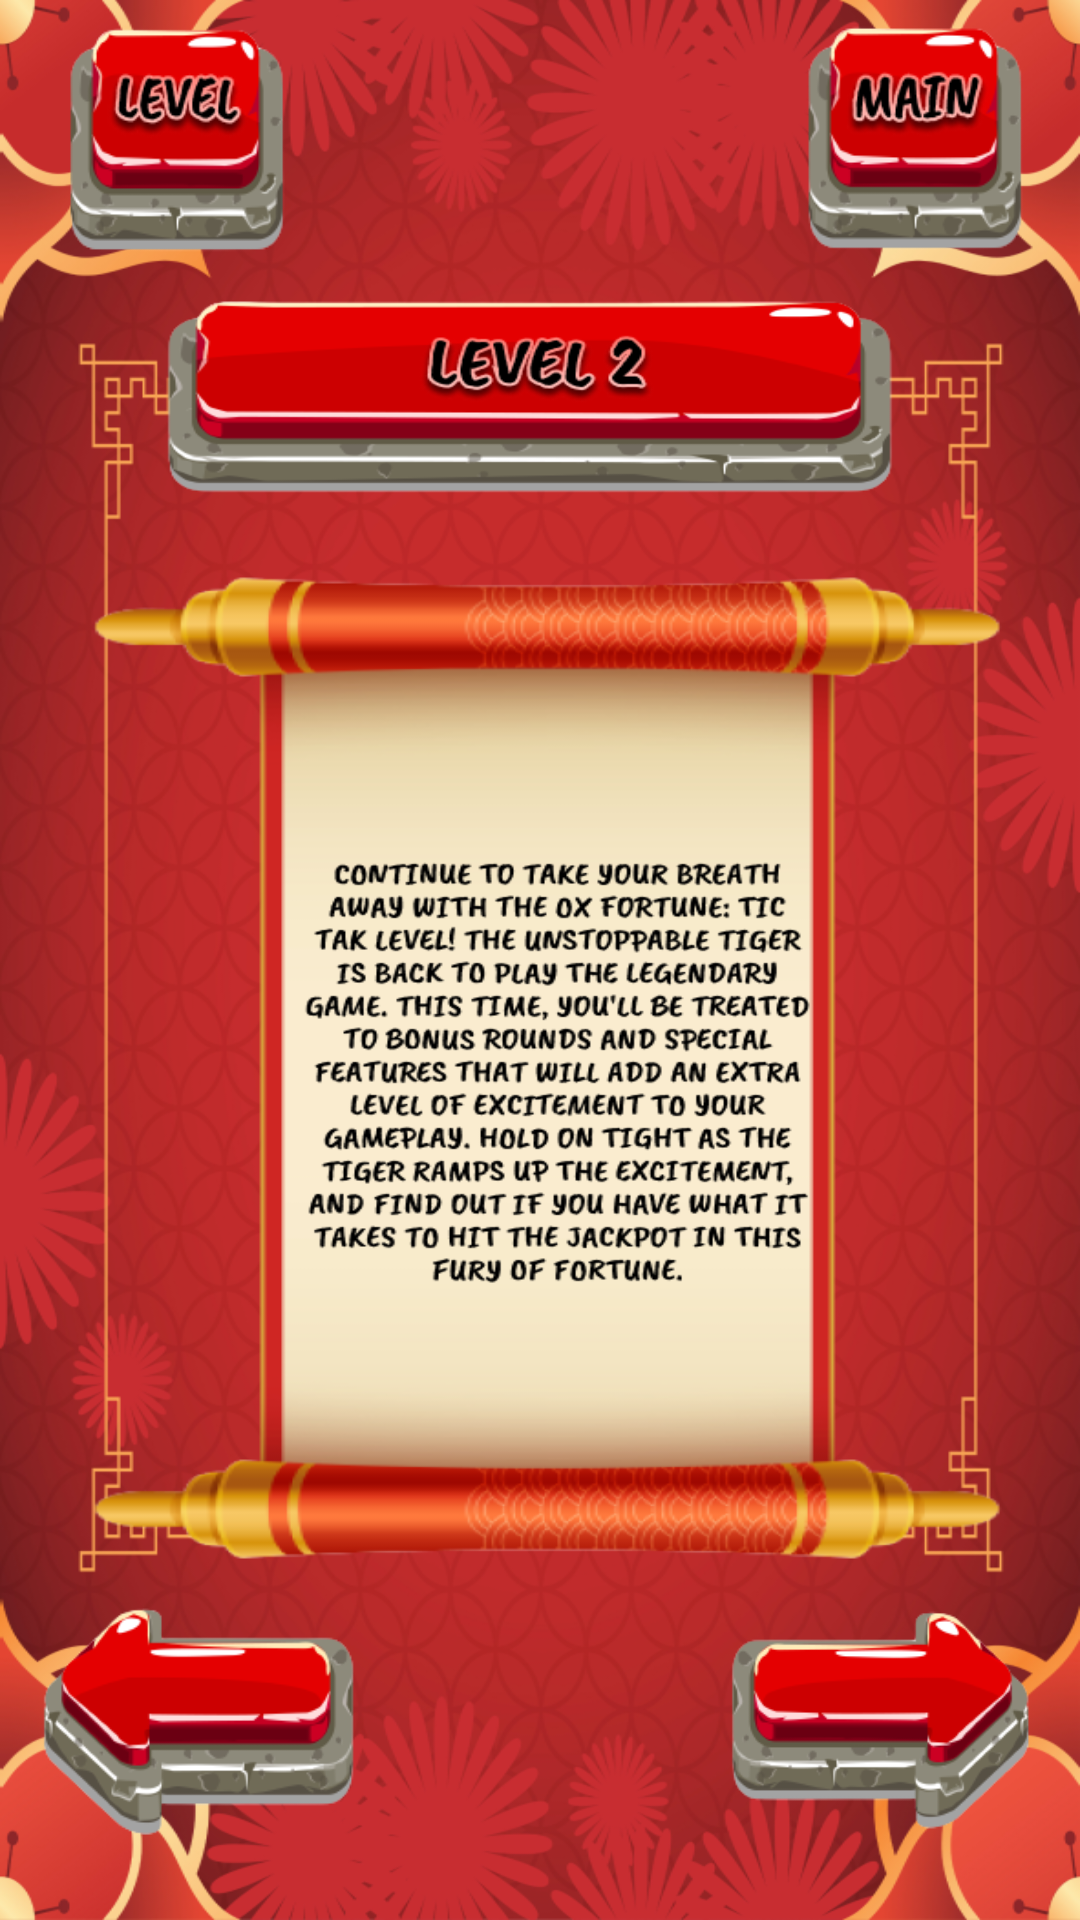

This screen was rendered from an Android layout file. Write that file and the resources it references.
<!-- AndroidManifest.xml: application theme Theme.FortuneTigerTigrinho -->
<!-- res/layout/activity_start_level2.xml -->
<?xml version="1.0" encoding="utf-8"?>
<androidx.constraintlayout.widget.ConstraintLayout xmlns:android="http://schemas.android.com/apk/res/android"
    xmlns:app="http://schemas.android.com/apk/res-auto"
    xmlns:tools="http://schemas.android.com/tools"
    android:layout_width="match_parent"
    android:layout_height="match_parent"
    android:background="@drawable/level2_about_fon"
    tools:context=".StartLevel2">

    <ImageView
        android:id="@+id/back_st2"
        android:layout_width="107dp"
        android:layout_height="102dp"
        app:layout_constraintBottom_toBottomOf="parent"
        app:layout_constraintEnd_toEndOf="parent"
        app:layout_constraintHorizontal_bias="0.052"
        app:layout_constraintStart_toStartOf="parent"
        app:layout_constraintTop_toTopOf="parent"
        app:layout_constraintVertical_bias="0.974"
        app:srcCompat="@drawable/back_tap" />

    <ImageView
        android:id="@+id/next_st2"
        android:layout_width="107dp"
        android:layout_height="102dp"
        app:layout_constraintBottom_toBottomOf="parent"
        app:layout_constraintEnd_toEndOf="parent"
        app:layout_constraintHorizontal_bias="0.947"
        app:layout_constraintStart_toStartOf="parent"
        app:layout_constraintTop_toTopOf="parent"
        app:layout_constraintVertical_bias="0.974"
        app:srcCompat="@drawable/next_tap" />

    <ImageView
        android:id="@+id/menu_st2"
        android:layout_width="127dp"
        android:layout_height="83dp"
        app:layout_constraintBottom_toBottomOf="parent"
        app:layout_constraintEnd_toEndOf="parent"
        app:layout_constraintHorizontal_bias="0.943"
        app:layout_constraintStart_toStartOf="parent"
        app:layout_constraintTop_toTopOf="parent"
        app:layout_constraintVertical_bias="0.007"
        app:srcCompat="@drawable/main_tap" />

    <ImageView
        android:id="@+id/level_st2"
        android:layout_width="131dp"
        android:layout_height="92dp"
        app:layout_constraintBottom_toBottomOf="parent"
        app:layout_constraintEnd_toEndOf="parent"
        app:layout_constraintHorizontal_bias="0.06"
        app:layout_constraintStart_toStartOf="parent"
        app:layout_constraintTop_toTopOf="parent"
        app:layout_constraintVertical_bias="0.0"
        app:srcCompat="@drawable/level_tapp" />

</androidx.constraintlayout.widget.ConstraintLayout>
<!-- resources referenced by this layout -->
<resources>
  <!-- drawable back_tap: png bitmap (drawable, 15073 bytes) -->
  <!-- drawable level2_about_fon: png bitmap (drawable, 588568 bytes) -->
  <!-- drawable level_tapp: png bitmap (drawable, 16381 bytes) -->
  <!-- drawable main_tap: png bitmap (drawable, 16309 bytes) -->
  <!-- drawable next_tap: png bitmap (drawable, 15006 bytes) -->
  <style name="Theme.FortuneTigerTigrinho" parent="Base.Theme.FortuneTigerTigrinho" />
  <style name="Base.Theme.FortuneTigerTigrinho" parent="Theme.Material3.DayNight.NoActionBar">
          
          
      </style>
</resources>
